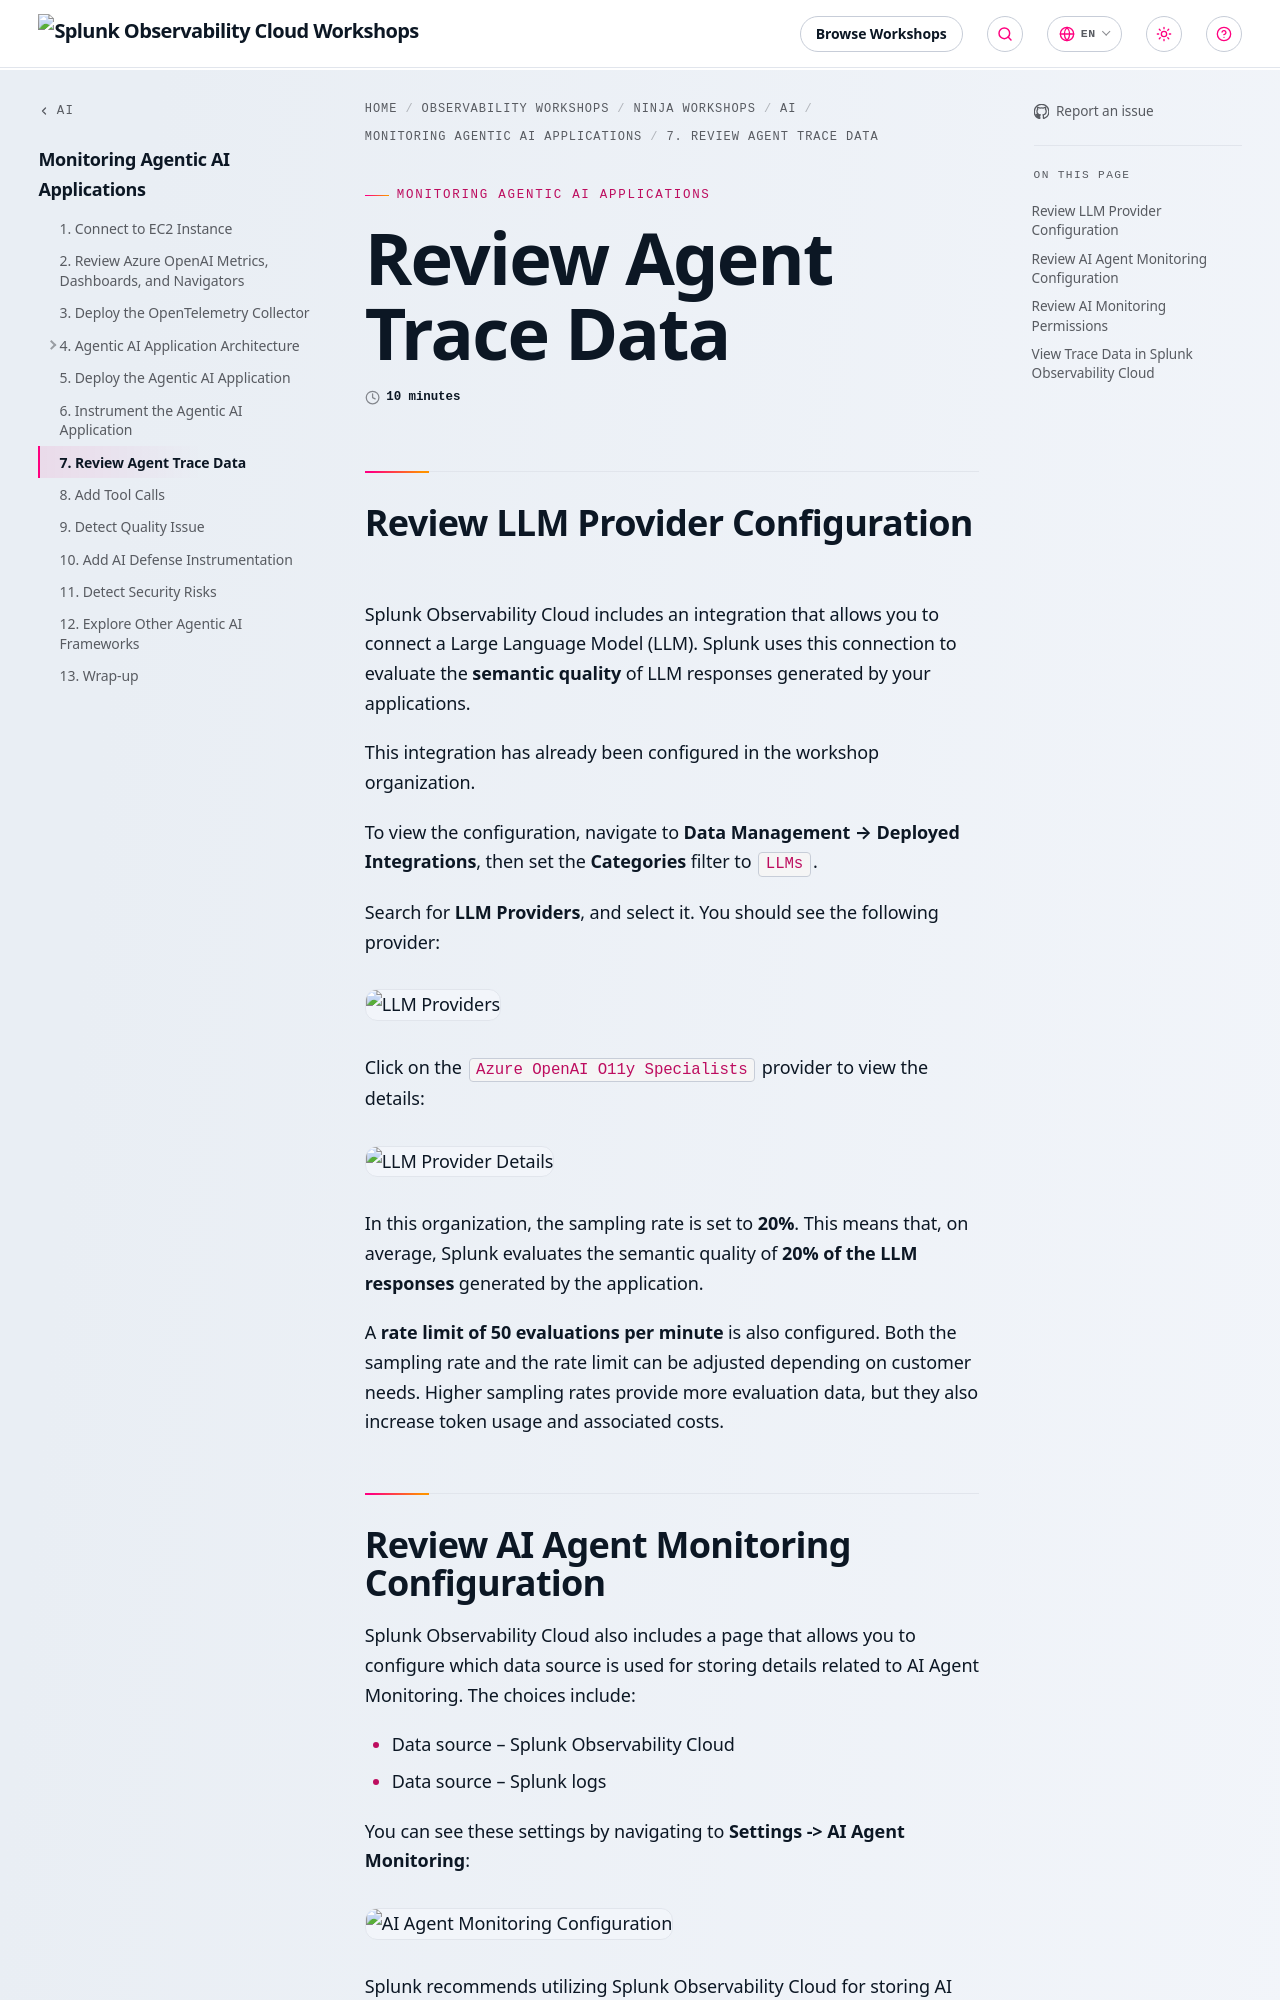

repository: splunk/observability-workshop · page: en/ninja-workshops/ai/1-agentic-ai/7-review-agent-trace-data/index.html · generator: mkdocs

---
title: Review Agent Trace Data
linkTitle: 7. Review Agent Trace Data
weight: 7
time: 10 minutes
---

## Review LLM Provider Configuration

Splunk Observability Cloud includes an integration that allows you to connect
a Large Language Model (LLM). Splunk uses this connection to evaluate the
**semantic quality** of LLM responses generated by your applications.

This integration has already been configured in the workshop organization.

To view the configuration, navigate to **Data Management → Deployed Integrations**,
then set the **Categories** filter to `LLMs`.

Search for **LLM Providers**, and select it. You should see the following provider:

![LLM Providers](../images/LLMProviders.png)

Click on the `Azure OpenAI O11y Specialists` provider to view the details:

![LLM Provider Details](../images/LLMProviderDetails.png)

In this organization, the sampling rate is set to **20%**. This means that,
on average, Splunk evaluates the semantic quality of **20% of the LLM responses**
generated by the application.

A **rate limit of 50 evaluations per minute** is also configured. Both the sampling
rate and the rate limit can be adjusted depending on customer needs. Higher
sampling rates provide more evaluation data, but they also increase
token usage and associated costs.
